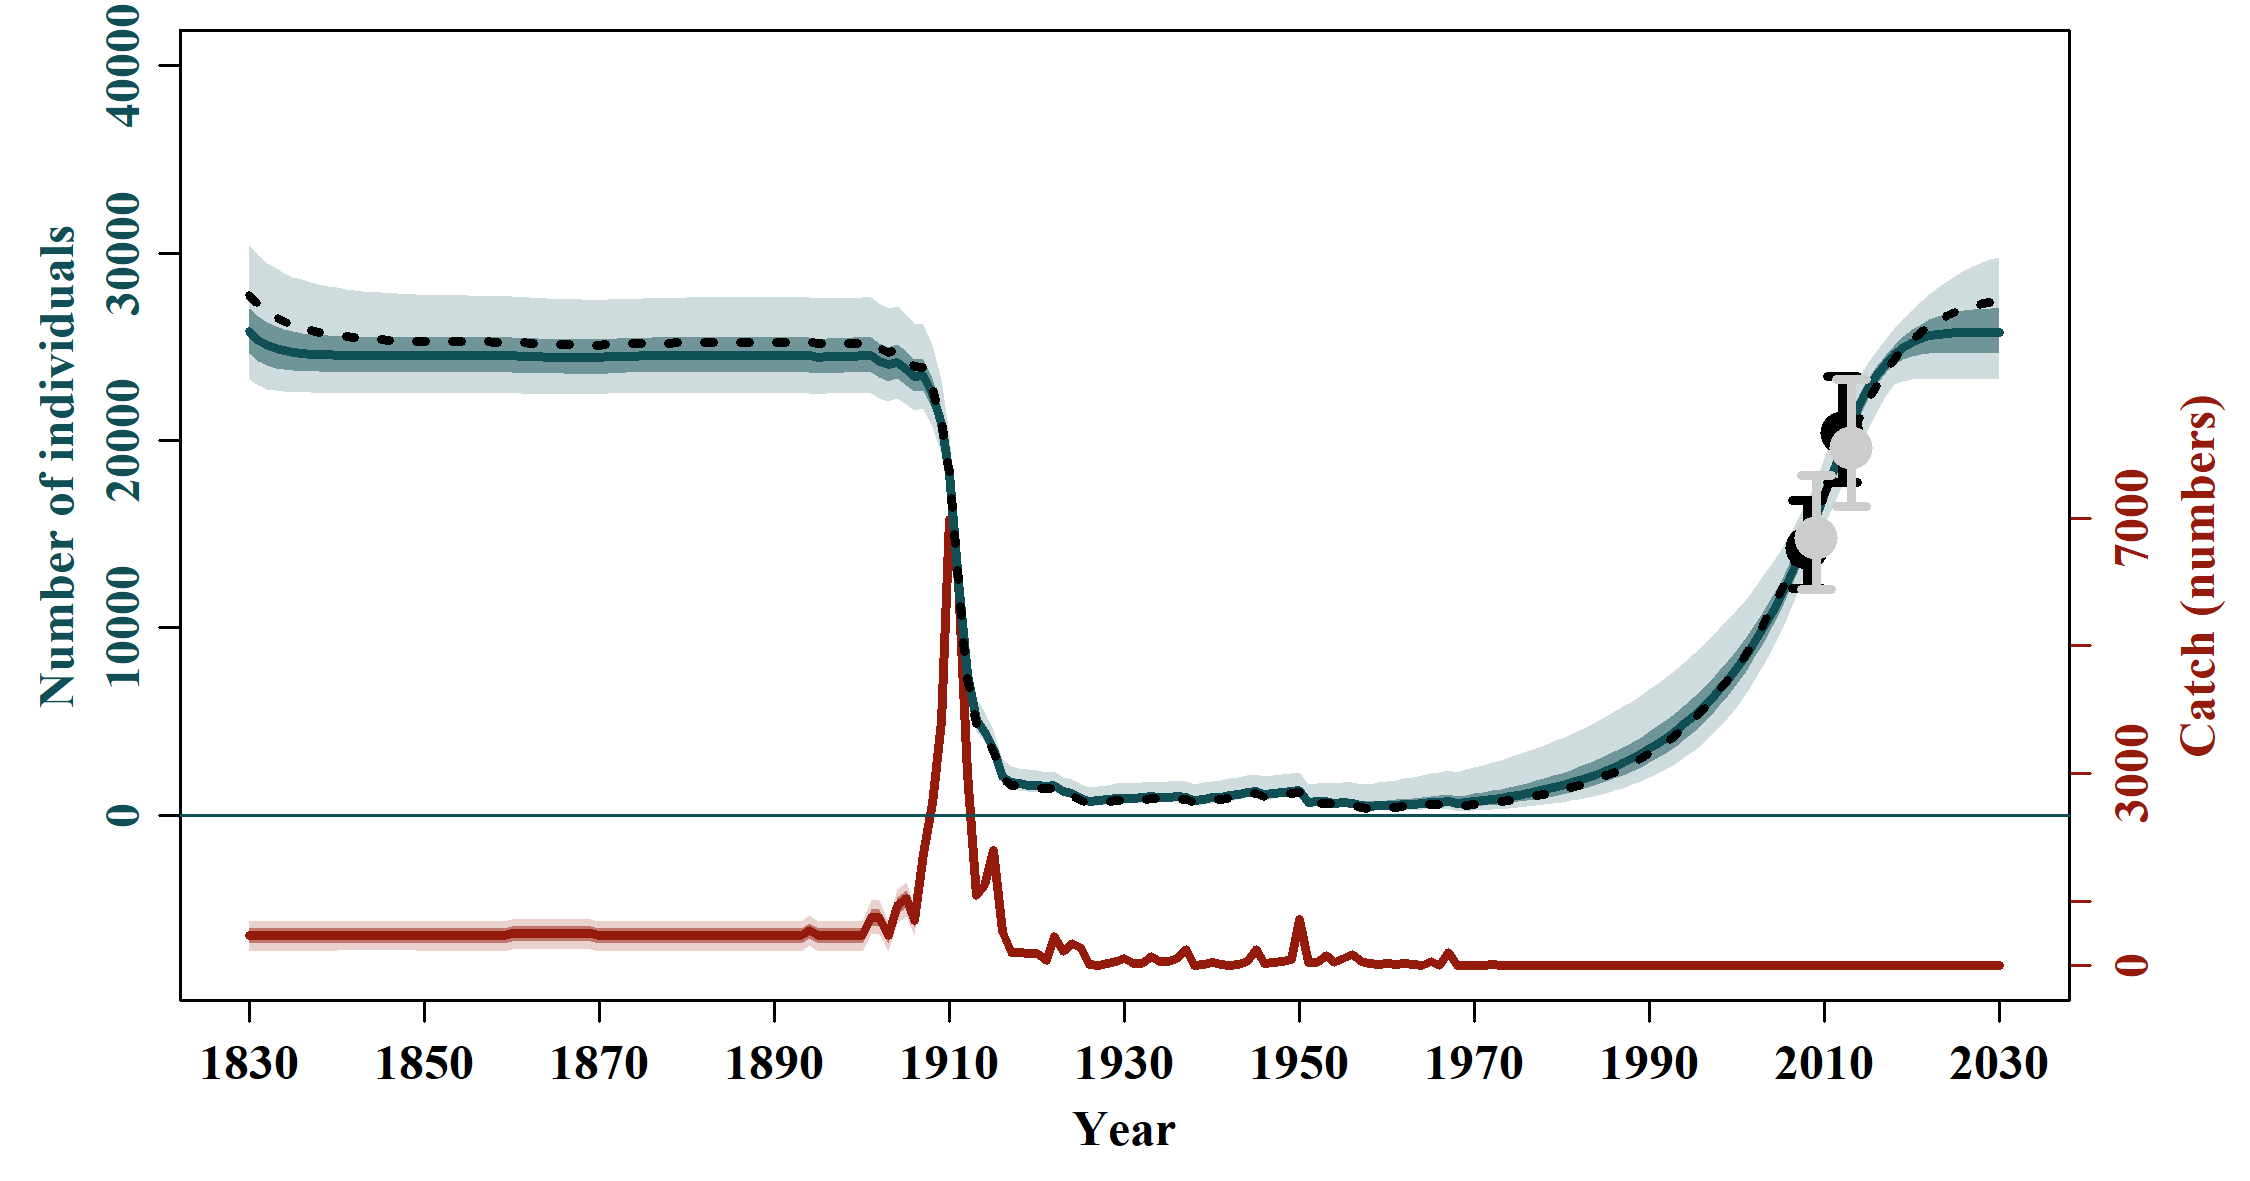

Data behind this chart, as committed beside it:
, N_1830, N_1831, N_1832, N_1833, N_1834, N_1835, N_1836, N_1837, N_1838, N_1839, N_1840, N_1841, N_1842, N_1843, N_1844, N_1845, N_1846, N_1847, N_1848, N_1849, N_1850, N_1851, N_1852
mean, 26032, 25577, 25302, 25123, 25001, 24916, 24855, 24810, 24777, 24752, 24733, 24714, 24699, 24688, 24679, 24672, 24667, 24662, 24659, 24656, 24653, 24656, 24658
median, 25799, 25352, 25083, 24902, 24786, 24708, 24657, 24621, 24595, 24579, 24565, 24551, 24542, 24536, 24531, 24527, 24525, 24523, 24522, 24521, 24520, 24524, 24527
2.5%PI, 23277, 22928, 22752, 22651, 22598, 22572, 22553, 22542, 22538, 22536, 22534, 22528, 22525, 22523, 22522, 22521, 22521, 22521, 22521, 22521, 22521, 22526, 22528
97.5%PI, 30391, 29857, 29452, 29161, 28931, 28733, 28576, 28446, 28335, 28243, 28160, 28077, 28008, 27954, 27908, 27883, 27857, 27826, 27795, 27777, 27760, 27751, 27750
5%PI, 23524, 23135, 22941, 22829, 22774, 22742, 22721, 22712, 22708, 22706, 22703, 22698, 22694, 22692, 22690, 22690, 22689, 22689, 22689, 22689, 22689, 22694, 22696
95%PI, 29447, 28903, 28517, 28223, 27982, 27806, 27664, 27552, 27474, 27398, 27342, 27283, 27245, 27205, 27165, 27141, 27116, 27096, 27083, 27074, 27060, 27053, 27051
min, 22556, 22325, 22227, 22183, 22162, 22152, 22148, 22146, 22145, 22144, 22144, 22140, 22138, 22137, 22136, 22136, 22136, 22136, 22136, 22136, 22136, 22140, 22142
max, 41544, 40949, 40425, 39957, 39537, 39156, 38809, 38490, 38197, 37925, 37673, 37432, 37207, 36996, 36798, 36611, 36434, 36266, 36107, 35956, 35812, 35680, 35553
n, 10000, 10000, 10000, 10000, 10000, 10000, 10000, 10000, 10000, 10000, 10000, 10000, 10000, 10000, 10000, 10000, 10000, 10000, 10000, 10000, 10000, 10000, 10000
